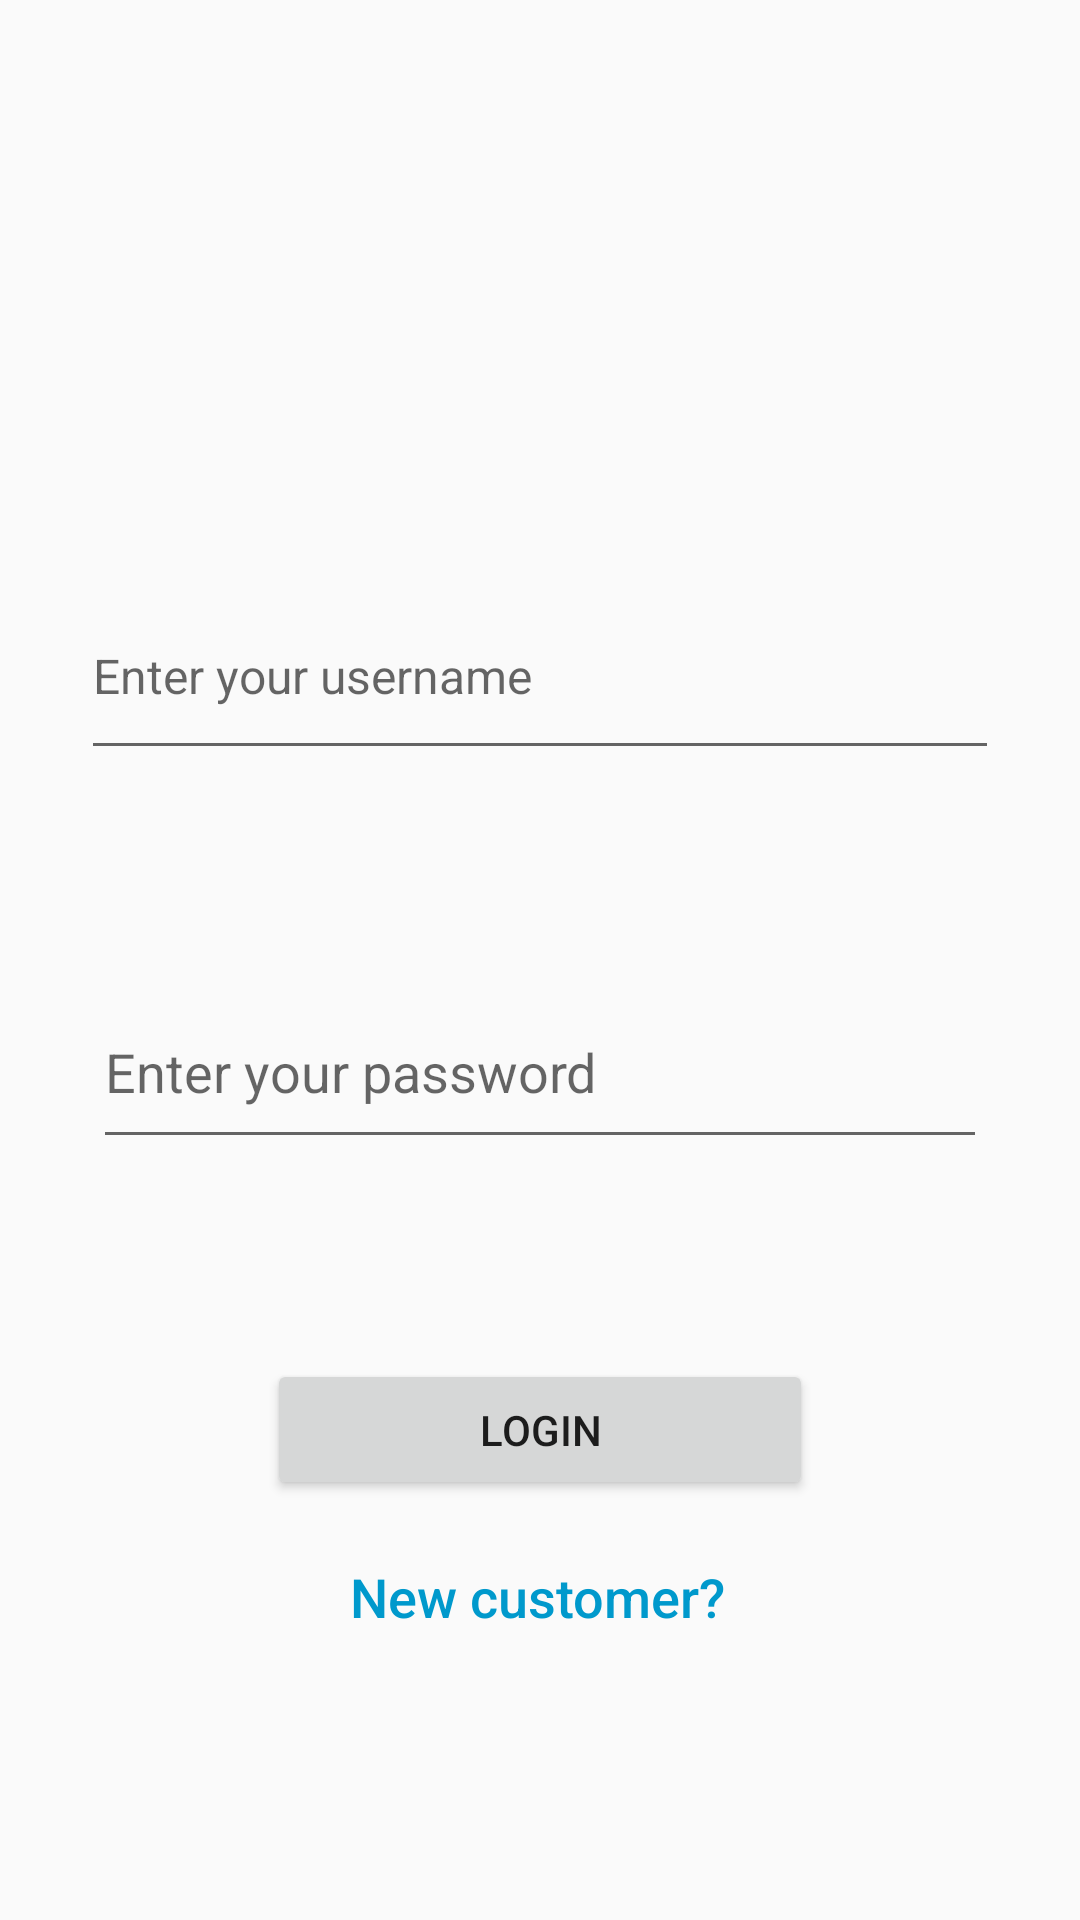

This screen was rendered from an Android layout file. Write that file and the resources it references.
<!-- AndroidManifest.xml: application theme AppTheme -->
<!-- res/layout/login.xml -->
<?xml version="1.0" encoding="utf-8"?>

<android.support.constraint.ConstraintLayout xmlns:android="http://schemas.android.com/apk/res/android"
    xmlns:app="http://schemas.android.com/apk/res-auto"
    xmlns:tools="http://schemas.android.com/tools"
    android:id="@+id/dunno"
    android:layout_width="match_parent"
    android:layout_height="match_parent">

    <EditText
        android:id="@+id/email"
        android:layout_width="306dp"
        android:layout_height="66dp"
        android:ems="10"
        android:hint="Enter your username"
        android:inputType="textCapWords"
        android:selectAllOnFocus="false"
        android:singleLine="true"
        android:textAppearance="@android:style/TextAppearance.Holo.Widget.EditText"
        app:layout_constraintBottom_toBottomOf="parent"
        app:layout_constraintEnd_toEndOf="parent"
        app:layout_constraintStart_toStartOf="parent"
        app:layout_constraintTop_toTopOf="parent"
        app:layout_constraintVertical_bias="0.332"
        tools:ignore="MissingConstraints,TextFields" />

    <EditText
        android:id="@+id/password"
        android:layout_width="298dp"
        android:layout_height="61dp"
        android:ems="10"
        android:hint="Enter your password"
        android:inputType="textPassword"
        android:singleLine="true"
        app:layout_constraintBottom_toBottomOf="parent"
        app:layout_constraintEnd_toEndOf="parent"
        app:layout_constraintStart_toStartOf="parent"
        app:layout_constraintTop_toTopOf="parent"
        app:layout_constraintVertical_bias="0.562"
        tools:ignore="MissingConstraints" />

    <Button
        android:id="@+id/btnLogin"
        android:layout_width="182dp"
        android:layout_height="47dp"
        android:layout_marginBottom="140dp"
        android:text="@string/login"
        app:layout_constraintBottom_toBottomOf="parent"
        app:layout_constraintEnd_toEndOf="parent"
        app:layout_constraintStart_toStartOf="parent"
        app:layout_constraintTop_toBottomOf="@+id/etPassword"
        app:layout_constraintVertical_bias="0.084"
        tools:ignore="MissingConstraints" />

    <TextView
        android:id="@+id/textView"
        android:layout_width="126dp"
        android:layout_height="40dp"
        android:layout_marginTop="20dp"
        android:autoText="false"
        android:cursorVisible="false"
        android:text="New customer?"
        android:textAppearance="@style/TextAppearance.AppCompat.Body2"
        android:textColor="@android:color/holo_blue_dark"
        android:textColorLink="@android:color/background_dark"
        android:textSize="18sp"
        app:layout_constraintEnd_toStartOf="@+id/btnLinkToRegisterScreen"
        app:layout_constraintHorizontal_bias="0.695"
        app:layout_constraintStart_toStartOf="parent"
        app:layout_constraintTop_toBottomOf="@+id/btnLogin" />

    <Button
        android:id="@+id/btnLinkToRegisterScreen"
        android:layout_width="119dp"
        android:layout_height="43dp"
        android:layout_marginTop="8dp"
        android:text="SIGN UP"
        app:layout_constraintBottom_toTopOf="@+id/textView"
        app:layout_constraintEnd_toStartOf="@+id/btnLogin"
        app:layout_constraintHorizontal_bias="0.362"
        app:layout_constraintStart_toEndOf="@+id/btnLogin"
        app:layout_constraintTop_toBottomOf="@+id/btnLogin"
        app:layout_constraintVertical_bias="0.0" />

    <android.support.constraint.Guideline
        android:id="@+id/guideline"
        android:layout_width="wrap_content"
        android:layout_height="wrap_content"
        android:orientation="vertical"
        app:layout_constraintGuide_begin="20dp" />

    <android.support.constraint.Guideline
        android:id="@+id/guideline2"
        android:layout_width="wrap_content"
        android:layout_height="wrap_content"
        android:orientation="horizontal"
        app:layout_constraintGuide_begin="20dp" />


</android.support.constraint.ConstraintLayout>
<!-- resources referenced by this layout -->
<resources>
  <string name="login">login</string>
  <style name="AppTheme" parent="Base.Theme.AppCompat.Light.DarkActionBar">
          
          <item name="colorPrimary">@color/colorPrimary</item>
          <item name="colorPrimaryDark">@color/colorPrimaryDark</item>
          <item name="colorAccent">@color/colorAccent</item>
      </style>
  <color name="colorPrimary">#CDDC39</color>
  <color name="colorPrimaryDark">#AFB42B</color>
  <color name="colorAccent">#795548</color>
</resources>
